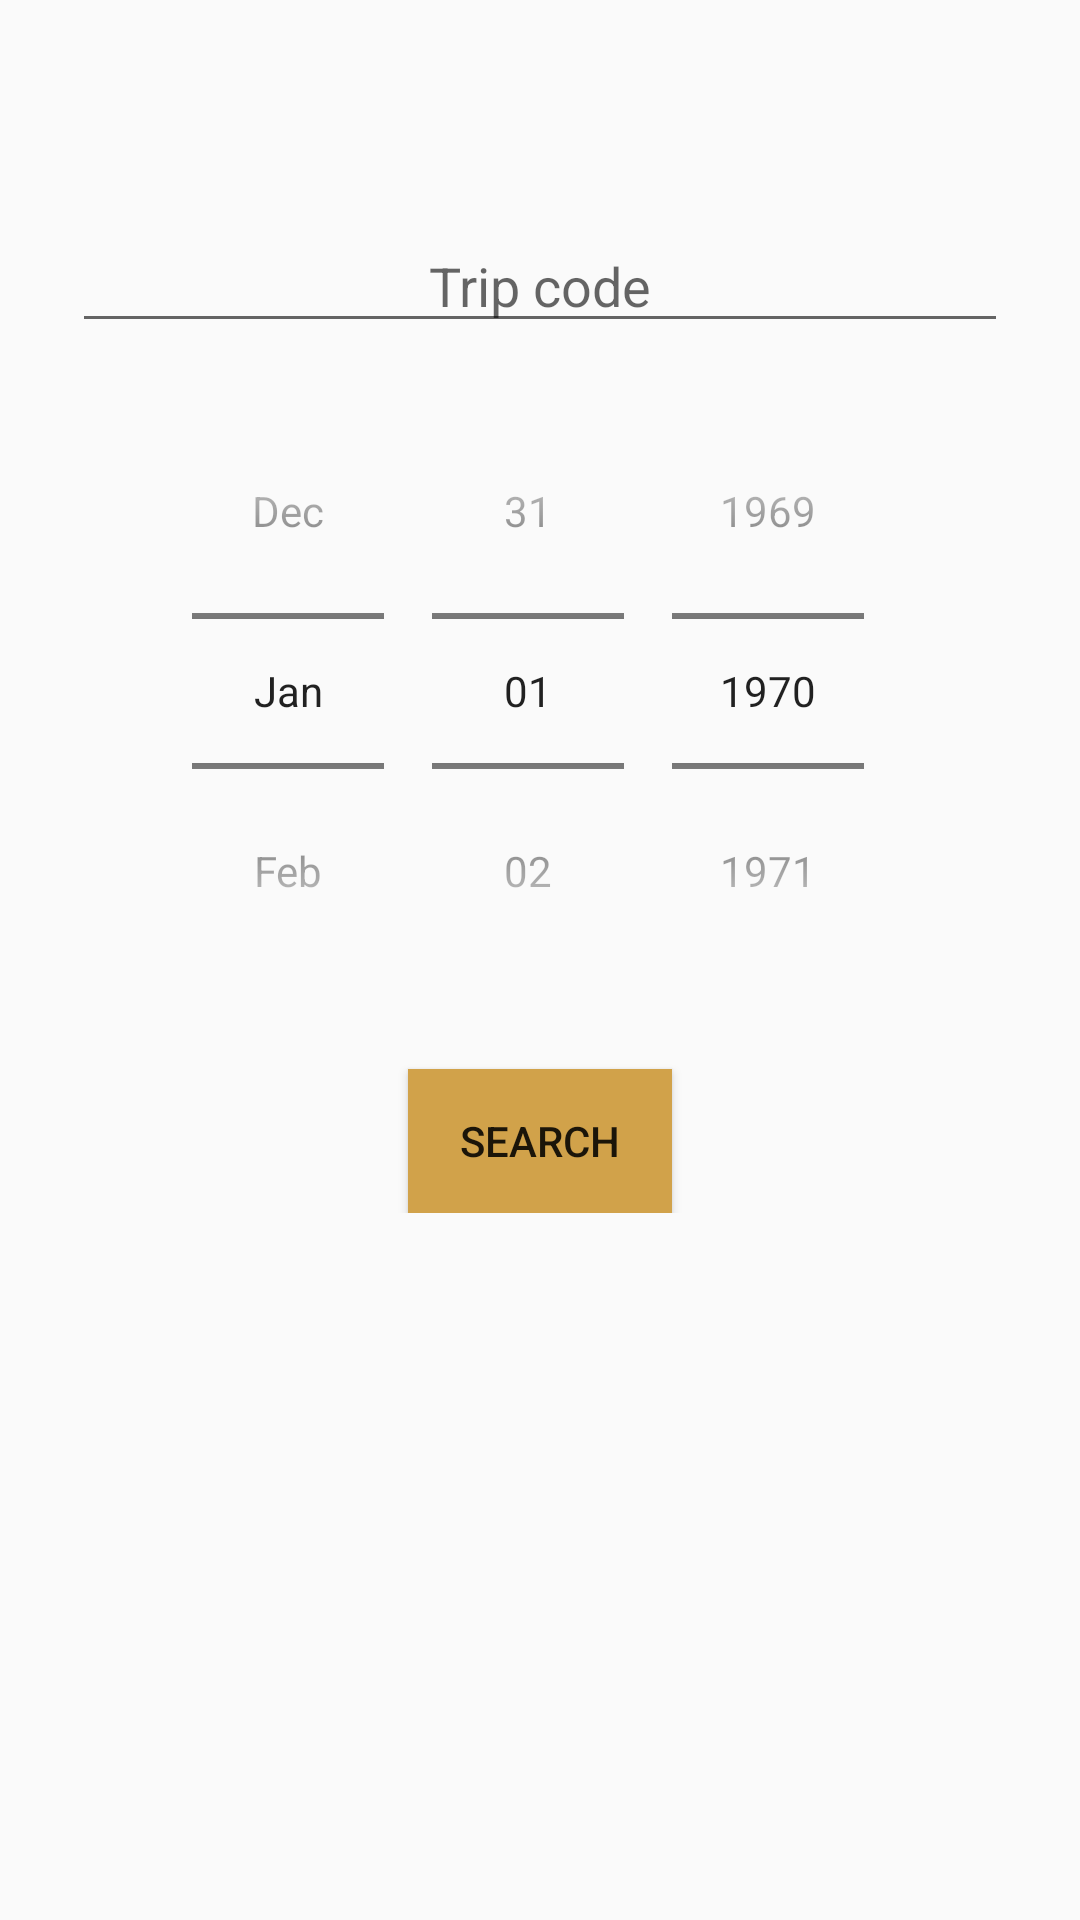

Reconstruct the res/layout file that produces this screen, plus the resources it refers to.
<!-- AndroidManifest.xml: application theme AppTheme -->
<!-- res/layout/activity_trip.xml -->
<?xml version="1.0" encoding="utf-8"?>
<androidx.core.widget.NestedScrollView xmlns:android="http://schemas.android.com/apk/res/android"
    xmlns:app="http://schemas.android.com/apk/res-auto"
    xmlns:tools="http://schemas.android.com/tools"
    android:layout_width="match_parent"
    android:layout_height="match_parent"
    tools:context=".activities.TripActivity">

    <androidx.constraintlayout.widget.ConstraintLayout
        android:layout_width="match_parent"
        android:layout_height="match_parent">

        <TextView
            android:id="@+id/userNameText"
            android:layout_width="0dp"
            android:layout_height="wrap_content"
            android:gravity="center"
            android:layout_marginStart="10dp"
            android:layout_marginTop="5dp"
            android:layout_marginEnd="10dp"
            app:layout_constraintEnd_toEndOf="parent"
            app:layout_constraintStart_toStartOf="parent"
            app:layout_constraintTop_toTopOf="parent"/>

        <TextView
            android:id="@+id/sdpText"
            android:layout_width="0dp"
            android:layout_height="wrap_content"
            android:gravity="center"
            android:layout_marginStart="10dp"
            android:layout_marginTop="10dp"
            android:layout_marginEnd="10dp"
            app:layout_constraintEnd_toEndOf="parent"
            app:layout_constraintStart_toStartOf="parent"
            app:layout_constraintTop_toBottomOf="@+id/userNameText"/>

        <EditText
            android:id="@+id/tripCodeText"
            android:layout_width="0dp"
            android:layout_height="wrap_content"
            android:layout_marginStart="24dp"
            android:layout_marginTop="20dp"
            android:layout_marginEnd="24dp"
            android:gravity="center"
            android:hint="@string/tripCode"
            android:inputType="text"
            android:imeActionLabel="@string/search"
            android:imeOptions="actionDone"
            android:selectAllOnFocus="true"
            app:layout_constraintEnd_toEndOf="parent"
            app:layout_constraintStart_toStartOf="parent"
            app:layout_constraintTop_toBottomOf="@+id/sdpText" />

        <DatePicker
            android:id="@+id/tripDateText"
            android:layout_width="0dp"
            android:layout_height="wrap_content"
            android:layout_marginStart="24dp"
            android:layout_marginTop="10dp"
            android:layout_marginEnd="24dp"
            android:calendarViewShown="false"
            android:datePickerMode="spinner"
            android:gravity="center"
            android:hint="@string/tripDate"
            app:layout_constraintEnd_toEndOf="parent"
            app:layout_constraintStart_toStartOf="parent"
            app:layout_constraintTop_toBottomOf="@+id/tripCodeText" />

        <Button
            android:id="@+id/searchTripButton"
            android:layout_width="wrap_content"
            android:layout_height="wrap_content"
            android:layout_gravity="start"
            android:layout_marginStart="30dp"
            android:layout_marginTop="20dp"
            android:layout_marginEnd="30dp"
            android:layout_marginBottom="64dp"
            android:text="@string/search"
            android:background="@color/saptco"
            app:layout_constraintEnd_toEndOf="parent"
            app:layout_constraintStart_toStartOf="parent"
            app:layout_constraintTop_toBottomOf="@+id/tripDateText"
            app:layout_constraintVertical_bias="0.2" />

    </androidx.constraintlayout.widget.ConstraintLayout>

</androidx.core.widget.NestedScrollView>
<!-- resources referenced by this layout -->
<resources>
  <color name="saptco">#d1a24a</color>
  <string name="search">Search</string>
  <string name="tripCode">Trip code</string>
  <string name="tripDate">Trip date</string>
  <style name="AppTheme" parent="Theme.AppCompat.Light.DarkActionBar">
          
          <item name="colorPrimary">@color/saptco</item>
          <item name="colorPrimaryDark">@color/colorPrimaryDark</item>
          <item name="colorAccent">@color/colorAccent</item>
      </style>
  <color name="colorPrimaryDark">#3700B3</color>
  <color name="colorAccent">#03DAC5</color>
</resources>
